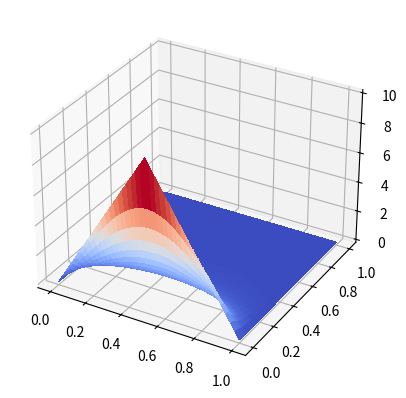

Python code for this plot:
from scipy import sparse
from scipy.linalg import toeplitz
from scipy.linalg import solve
import numpy as np
import matplotlib.pyplot as plt
from matplotlib import cm
from matplotlib.ticker import LinearLocator

def euler_step(Tdx, u_old, dt):
    return u_old + dt * (Tdx @ u_old)

N = 41

L = 1
u = 10*(1-np.abs(2*(np.linspace(0, L, N)-1/2)))

u_max = np.max(u)
print(u_max)
delta_x = L/(N+1)

M = 10*int(u_max/delta_x)
t_end = 1
delta_t = 1/(M)
alpha = 0
beta = 0

print(f"Courant number: {u_max*delta_t/delta_x}")



# print(delta_x)
delta_x_squared = delta_x ** 2
# print(delta_x_squared)
T_times_delta_x = toeplitz([-2, 1]+[0]*(N-2), [-2, 1] + [0]*(N-2))
# print(T_times_delta_x)
T = T_times_delta_x/delta_x_squared
# print(T)

us = [u]
# plt.plot(us[0])



for i in range(M):
    n = [alpha]+list(euler_step(T, us[-1], delta_t))[1:-1]+[beta]
    us.append(n)
    # if i % 10 == 0:
        # plt.plot(us[-1])

xx = np.linspace(0,1,N)
tt = np.linspace(0,t_end,M+1)
X, Y = np.meshgrid(xx, tt)
z = np.array(us)
print(z.shape)
z = np.resize(z, (M+1, N))
fig, ax = plt.subplots(subplot_kw={"projection": "3d"})
surf = ax.plot_surface(X, Y, z, cmap=cm.coolwarm,
                       linewidth=0, antialiased=False)
plt.show()

# bc = [-alpha] + [0]*(N-2) + [-beta]
# Y = spsolve(T_times_delta_x, (f_vec*delta_x_squared + bc))
